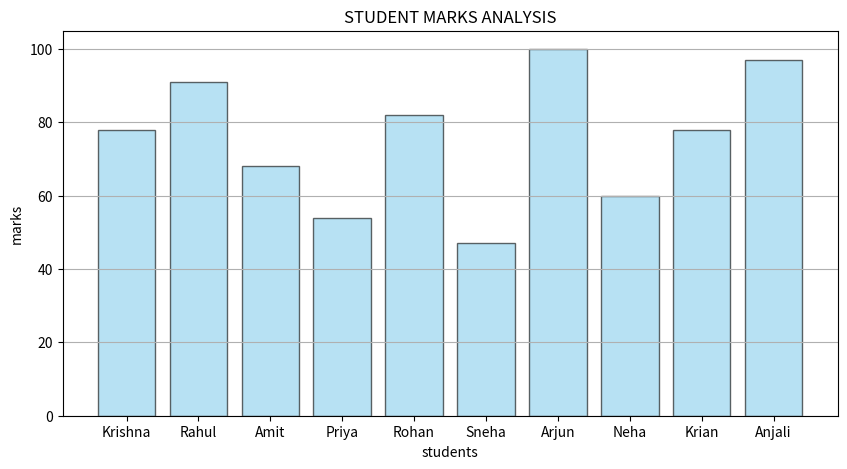

This figure's Python source:

import numpy as np
import pandas as pd
import matplotlib.pyplot as plt

np.random.seed(42)

students=["Krishna","Rahul","Amit","Priya","Rohan","Sneha","Arjun","Neha","Krian","Anjali"]

marks=np.random.randint(40,101, size=10)

df=pd.DataFrame({
    "students":students,
    "marks":marks
})

print("student dataset")
print(df)

print("\nAverage marks:",df["marks"].mean())
print("Highest marks:",df["marks"].max())
print("Lowest marks:",df["marks"].min())

plt.figure(figsize=(10,5))
plt.bar(
    df["students"],
    df["marks"],
    color="skyblue",
    alpha=0.6,
    edgecolor="black"
)

plt.title("STUDENT MARKS ANALYSIS")

plt.xlabel("students")

plt.ylabel("marks")

plt.grid(axis="y")

plt.show()
